Image classification data set "naruto handsign data" (ericwang10/naruto-hand-signs-identifier on GitHub). Class labels (7): bird hand sign, boar hand sign, dog hand sign, dragon hand sign, hare hand sign, horse hand sign, monkey hand sign.

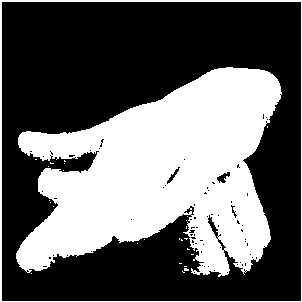
Label: dog hand sign

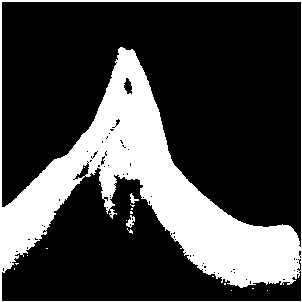
Label: bird hand sign

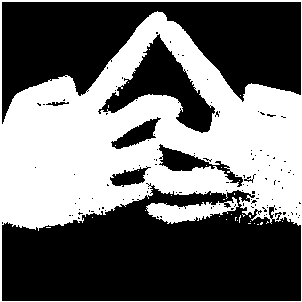
Label: horse hand sign

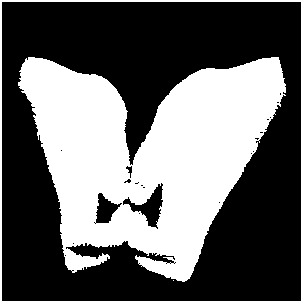
Label: boar hand sign

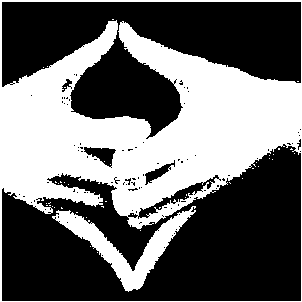
Label: dragon hand sign

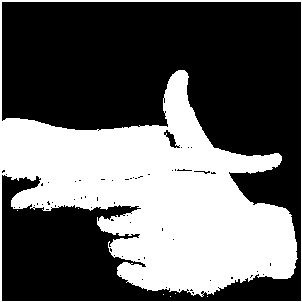
Label: hare hand sign
